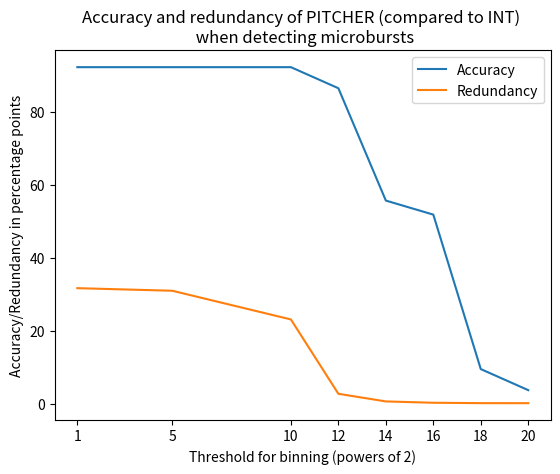

The script that saved this image:
import matplotlib.pyplot as plt
import numpy as np

# the data:
#(134, 48, 4, 22060, 69417)
#(134, 48, 4, 21568, 69417)
#(134, 48, 4, 16111, 69416)
#(134, 45, 7, 1977, 69410)
#(134, 29, 23, 525, 69409)
#(134, 27, 25, 272, 69408)
#(134, 5, 47, 200, 69408)
#(134, 2, 50, 194, 69408)

thresholds = np.array([1, 5, 10, 12, 14, 16, 18, 20])

n_microbursts = 134
n_detected_by_pitcher = np.array([48.0, 48.0, 48.0, 45.0, 29.0, 27.0, 5.0, 2.0])
n_detected_by_int = np.array([48+4, 48+4, 48+4, 45+7, 29+23, 27+25, 5+47, 2+50])
n_int_reports = np.array([69417.0, 69417.0, 69416.0, 69410.0, 69409.0, 69408.0, 69408.0, 69408.0])
n_pitcher_reports = np.array([22060, 21568, 16111, 1977, 525, 272, 200, 194])

detection_percentage = (n_detected_by_pitcher / n_detected_by_int)*100
reports_percentage = (n_pitcher_reports / n_int_reports)*100

print(detection_percentage)
print(reports_percentage)

plt.figure()
plt.plot(thresholds, detection_percentage)
plt.plot(thresholds, reports_percentage)

plt.title("Accuracy and redundancy of PITCHER (compared to INT) \n when detecting microbursts")
plt.xticks(thresholds)
plt.xlabel("Threshold for binning (powers of 2)")
plt.ylabel("Accuracy/Redundancy in percentage points")
plt.legend(("Accuracy", "Redundancy"))
plot_filepath = "threshold_plot.png"
plt.savefig(plot_filepath)
plt.show()